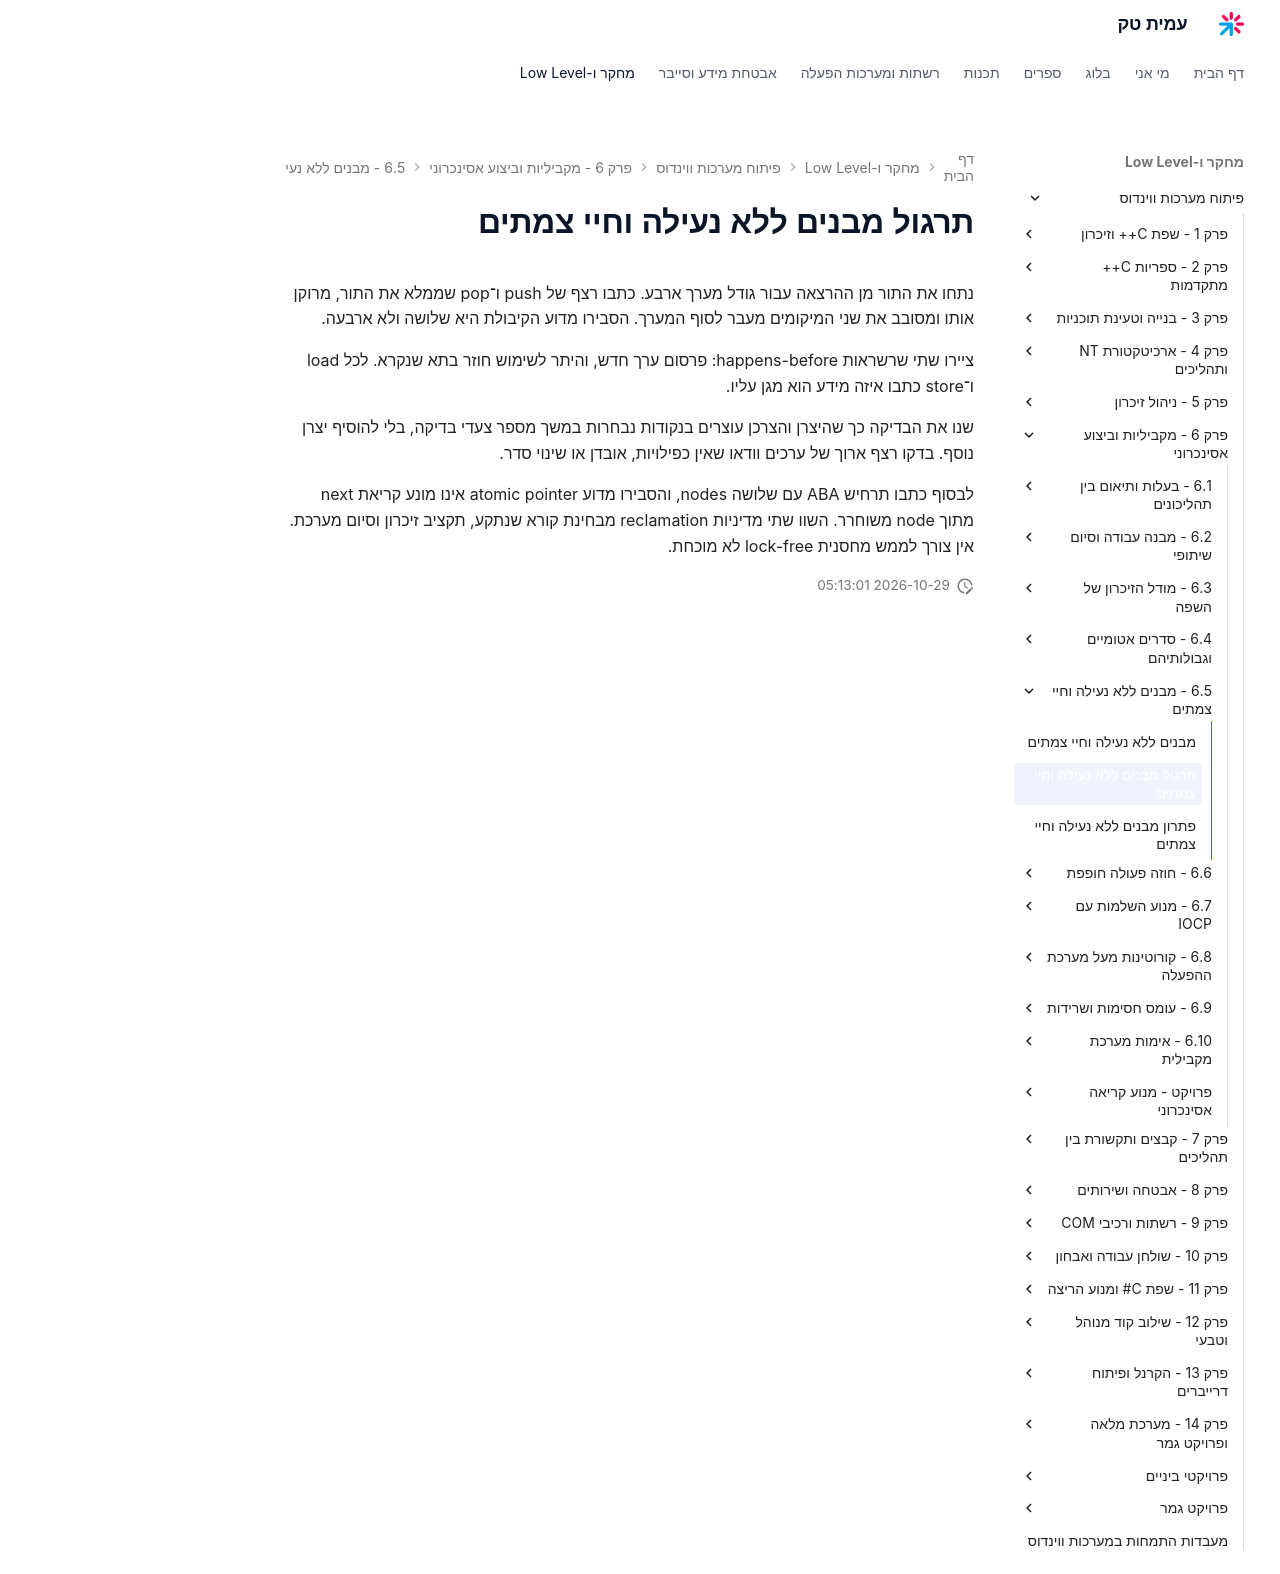

repository: AmitPinchasi/amittech · page: פיתוח-מערכות-ווינדוס/6 - מקביליות וביצוע אסינכרוני/6.5 - מבנים ללא נעילה וחיי צמתים/6.5 - מבנים ללא נעילה וחיי צמתים - תרגול/index.html · generator: mkdocs

# תרגול מבנים ללא נעילה וחיי צמתים

נתחו את התור מן ההרצאה עבור גודל מערך ארבע. כתבו רצף של push ו־pop שממלא את התור, מרוקן אותו ומסובב את שני המיקומים מעבר לסוף המערך. הסבירו מדוע הקיבולת היא שלושה ולא ארבעה.

ציירו שתי שרשראות happens-before: פרסום ערך חדש, והיתר לשימוש חוזר בתא שנקרא. לכל load ו־store כתבו איזה מידע הוא מגן עליו.

שנו את הבדיקה כך שהיצרן והצרכן עוצרים בנקודות נבחרות במשך מספר צעדי בדיקה, בלי להוסיף יצרן נוסף. בדקו רצף ארוך של ערכים וודאו שאין כפילויות, אובדן או שינוי סדר.

לבסוף כתבו תרחיש ABA עם שלושה nodes, והסבירו מדוע atomic pointer אינו מונע קריאת next מתוך node משוחרר. השוו שתי מדיניות reclamation מבחינת קורא שנתקע, תקציב זיכרון וסיום מערכת. אין צורך לממש מחסנית lock-free לא מוכחת.
